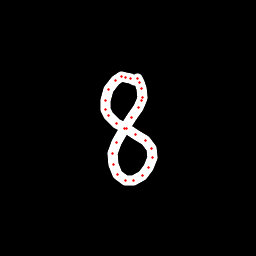

Values plotted in this chart, from the file beside it:
x, y, hover, eod
134.3, 80.15, 0.0, 0.0
130.5, 78.31, 0.0, 0.0
125.8, 77.56, 0.0, 0.0
121.7, 76.89, 0.0, 0.0
116, 80.52, 0.0, 0.0
108.6, 89.57, 0.0, 0.0
105.2, 100.3, 0.0, 0.0
105.8, 109.1, 0.0, 0.0
108, 115.7, 0.0, 0.0
116.8, 123.3, 0.0, 0.0
126.2, 128.6, 0.0, 0.0
135.9, 134.4, 0.0, 0.0
145.8, 140.9, 0.0, 0.0
151.4, 148.4, 0.0, 0.0
152.4, 157.8, 0.0, 0.0
148.9, 167.3, 0.0, 0.0
142.9, 175.3, 0.0, 0.0
133.7, 180.4, 0.0, 0.0
125.4, 180.4, 0.0, 0.0
117.7, 174.4, 0.0, 0.0
113.5, 164.1, 0.0, 0.0
112.8, 153.3, 0.0, 0.0
116.2, 142.1, 0.0, 0.0
124.1, 128.2, 0.0, 0.0
131.9, 117.3, 0.0, 0.0
138.6, 107.1, 0.0, 0.0
141.5, 100.7, 0.0, 0.0
142, 97.15, 0.0, 0.0
141.9, 88.38, 0.0, 0.0
139.8, 82.65, 0.0, 0.0
137.6, 78.51, 0.0, 1.0
